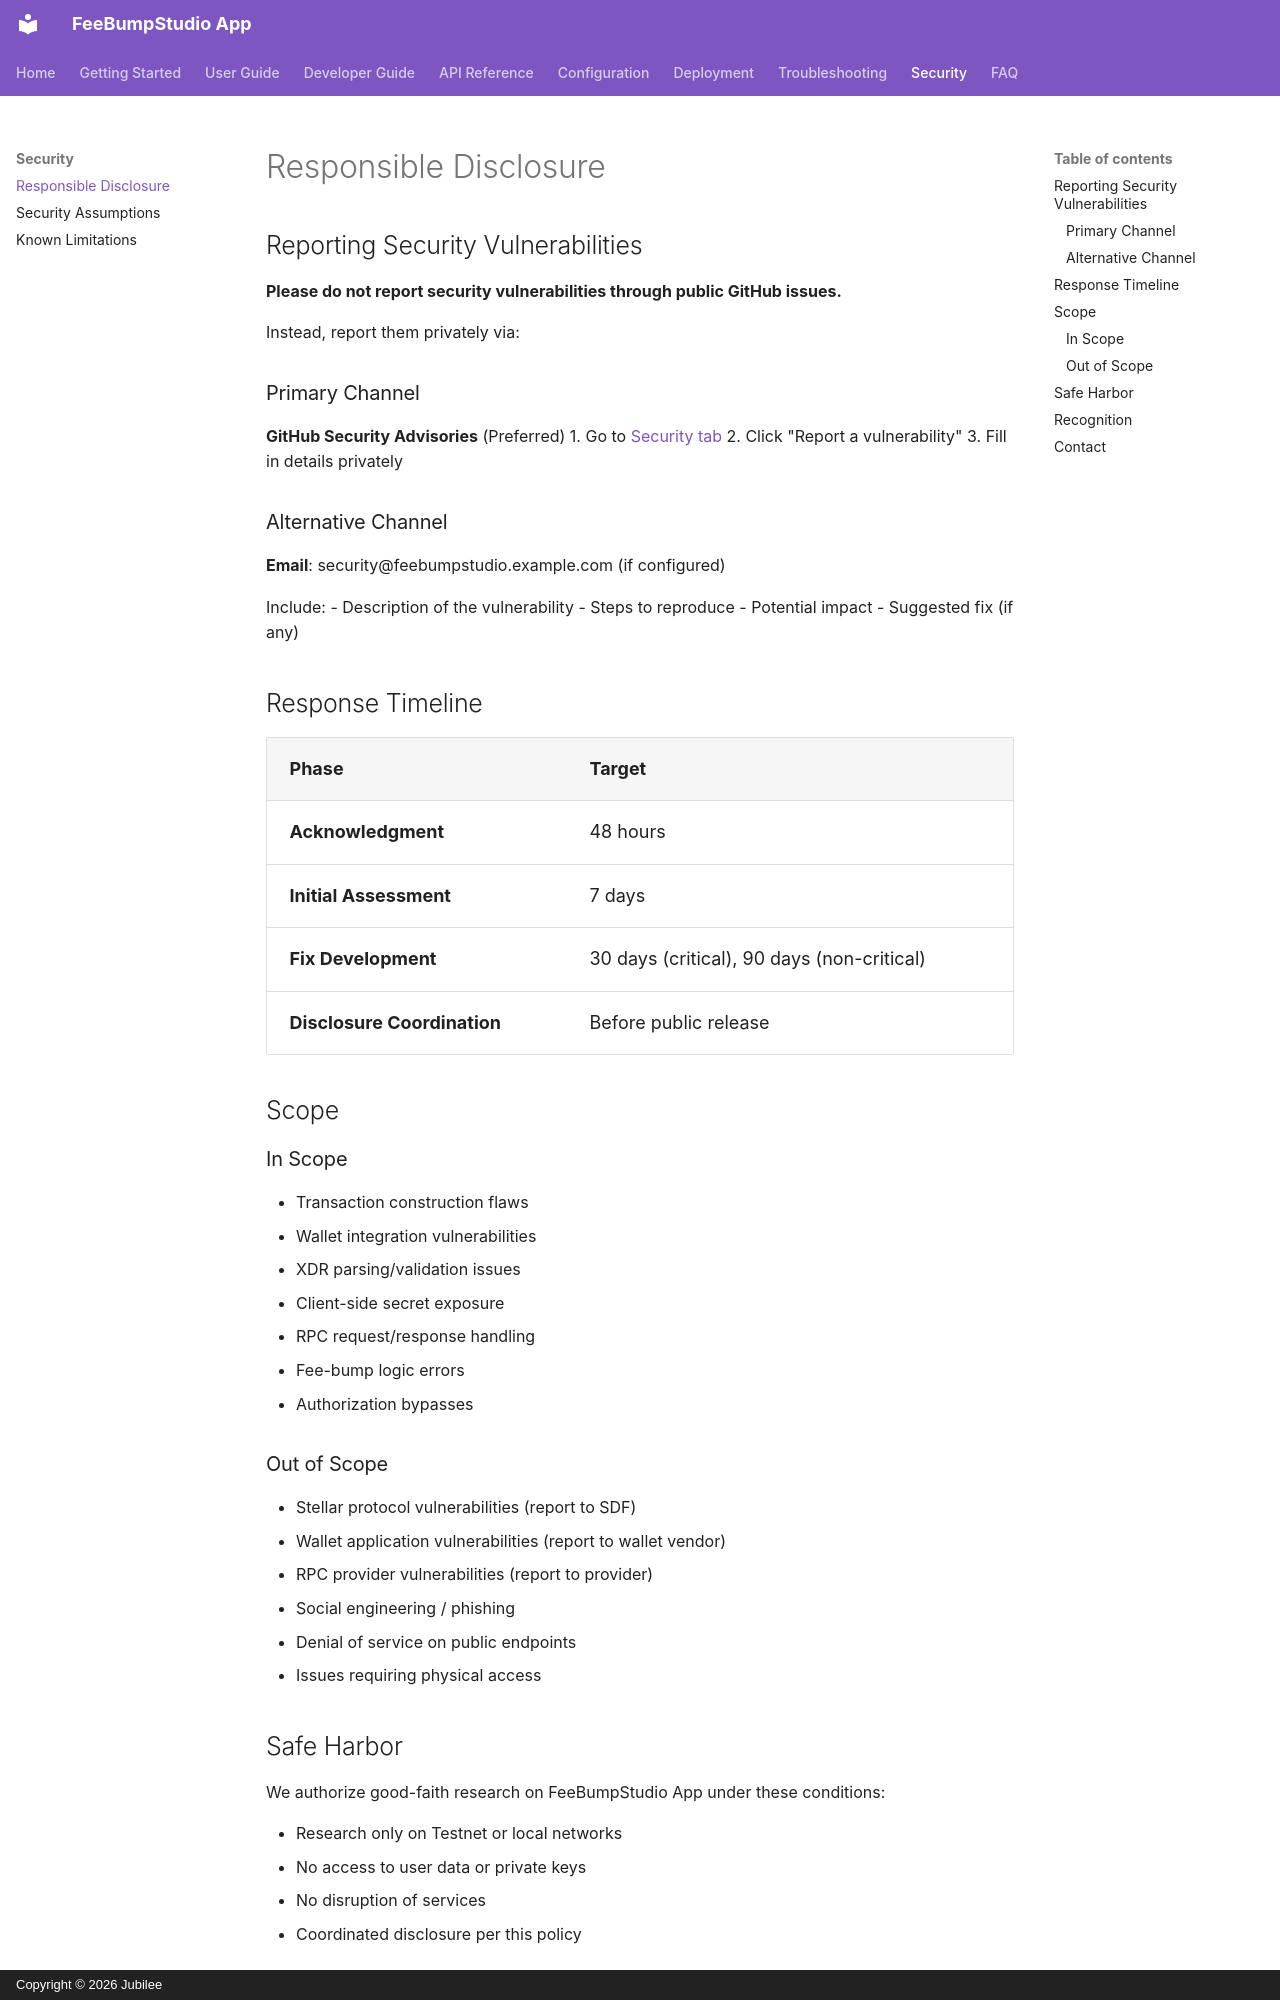

repository: FeeBumpStudio/fee-bump-studio-app · page: security/responsible-disclosure/index.html · generator: mkdocs · copyright: Copyright © 2026 Jubilee

# Responsible Disclosure

## Reporting Security Vulnerabilities

**Please do not report security vulnerabilities through public GitHub issues.**

Instead, report them privately via:

### Primary Channel

**GitHub Security Advisories** (Preferred)
1. Go to [Security tab](https://github.com/FeeBumpStudio/fee-bump-studio-app/security)
2. Click "Report a vulnerability"
3. Fill in details privately

### Alternative Channel

**Email**: security@feebumpstudio.example.com (if configured)

Include:
- Description of the vulnerability
- Steps to reproduce
- Potential impact
- Suggested fix (if any)

## Response Timeline

| Phase | Target |
|-------|--------|
| **Acknowledgment** | 48 hours |
| **Initial Assessment** | 7 days |
| **Fix Development** | 30 days (critical), 90 days (non-critical) |
| **Disclosure Coordination** | Before public release |

## Scope

### In Scope

- Transaction construction flaws
- Wallet integration vulnerabilities
- XDR parsing/validation issues
- Client-side secret exposure
- RPC request/response handling
- Fee-bump logic errors
- Authorization bypasses

### Out of Scope

- Stellar protocol vulnerabilities (report to SDF)
- Wallet application vulnerabilities (report to wallet vendor)
- RPC provider vulnerabilities (report to provider)
- Social engineering / phishing
- Denial of service on public endpoints
- Issues requiring physical access

## Safe Harbor

We authorize good-faith research on FeeBumpStudio App under these conditions:

- Research only on Testnet or local networks
- No access to user data or private keys
- No disruption of services
- Coordinated disclosure per this policy
